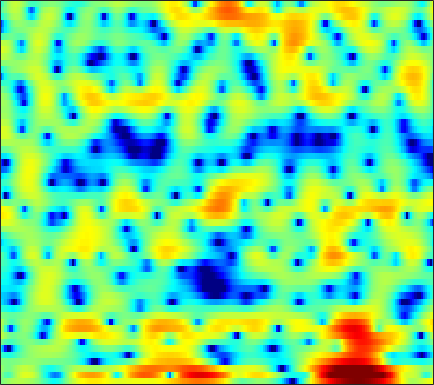

The file beside this chart, header and first rows:
-0.27812, 0.12801, 0.60241, 0.98512, 1.2132, 1.461, 1.667, 1.7978, 1.9056, 1.9113, 1.8876, 1.8131, 1.6633, 1.4536, 1.2346, 0.87118, 0.41456, 0.034995, -0.56675, -1.2652, -2.0734, -2.7195, -3.5398, -4.2885
0.4515, -0.5687, -1.763, -2.271, -1.989, -0.9826, 0.3107, 1.218, 2.227, 2.999, 3.495, 3.692, 3.725, 3.514, 3.197, 2.559, 1.673, 0.8206, -0.521, -2.067, -3.822, -5.179, -6.986, -8.61
0.9547, 0.386, -0.1972, -0.4152, -0.3308, 0.08235, 0.6866, 1.162, 1.733, 2.199, 2.499, 2.601, 2.553, 2.306, 1.999, 1.402, 0.6017, -0.1235, -1.193, -2.335, -3.381, -4.006, -4.474, -4.482
0.03683, -0.1068, -0.2476, -0.3218, -0.328, -0.277, -0.1574, -0.0437, 0.129, 0.3084, 0.4746, 0.5717, 0.6584, 0.6954, 0.6861, 0.6393, 0.5348, 0.4344, 0.289, 0.1284, -0.02354, -0.1296, -0.2501, -0.3386
-2.643, -3.145, -3.668, -3.944, -3.937, -3.658, -3.143, -2.668, -1.994, -1.346, -0.7545, -0.3571, 0.1064, 0.4915, 0.7268, 0.9842, 1.176, 1.288, 1.393, 1.462, 1.491, 1.494, 1.468, 1.418
-5.886, -8.536, -14.21, -33.22, -18.99, -11.21, -7.369, -5.454, -3.546, -2.164, -1.127, -0.5188, 0.1158, 0.5889, 0.8605, 1.151, 1.359, 1.478, 1.618, 1.744, 1.87, 1.959, 2.069, 2.151
-0.02329, -0.8483, -1.803, -2.376, -2.526, -2.372, -1.951, -1.561, -1.028, -0.5683, -0.2046, -0.03033, 0.05966, 0.007945, -0.1291, -0.428, -0.7877, -1.052, -1.283, -1.319, -1.073, -0.7197, -0.1001, 0.5739
2.737, 1.884, 0.818, -0.05263, -0.522, -0.8322, -0.8041, -0.6255, -0.2982, -0.01956, 0.1192, 0.07695, -0.207, -0.829, -1.57, -2.958, -4.989, -7.112, -11.36, -17.39, -14.08, -9.673, -5.675, -2.849
2.222, 0.3822, -2.896, -7.881, -13.46, -12.74, -6.819, -4.126, -1.829, -0.4097, 0.3979, 0.6458, 0.5801, 0.1091, -0.5348, -1.748, -3.336, -4.706, -6.535, -7.872, -8.265, -7.793, -6.298, -4.104
2.143, 1.138, -0.2505, -1.463, -2.051, -2.233, -1.771, -1.19, -0.3988, 0.2869, 0.7293, 0.9057, 0.8839, 0.582, 0.1638, -0.6656, -1.831, -2.958, -4.907, -7.648, -11.69, -15.59, -13.87, -8.124
0.1853, -0.199, -0.6753, -1.065, -1.274, -1.395, -1.345, -1.199, -0.9126, -0.5631, -0.2152, 0.003159, 0.2208, 0.3154, 0.2985, 0.1329, -0.1581, -0.4587, -0.9021, -1.334, -1.62, -1.681, -1.475, -0.9622
-3.084, -3.425, -3.984, -4.569, -4.972, -5.314, -5.284, -4.958, -4.185, -3.19, -2.172, -1.428, -0.5486, 0.179, 0.6278, 1.106, 1.448, 1.626, 1.787, 1.88, 1.929, 1.954, 1.965, 1.955
-6.206, -6.694, -7.845, -9.758, -11.95, -16.71, -22.28, -17.24, -11.21, -7.397, -4.684, -3.104, -1.41, -0.07133, 0.7466, 1.631, 2.318, 2.716, 3.115, 3.363, 3.466, 3.461, 3.336, 3.075
-6.926, -7.021, -7.455, -8.191, -8.828, -9.566, -9.64, -9.055, -7.611, -5.854, -4.105, -2.892, -1.442, -0.1791, 0.6513, 1.596, 2.368, 2.834, 3.3, 3.601, 3.727, 3.709, 3.517, 3.131
-5.709, -5.656, -5.707, -5.851, -5.965, -6.044, -5.971, -5.78, -5.313, -4.594, -3.674, -2.891, -1.792, -0.6859, 0.1107, 1.081, 1.913, 2.442, 2.994, 3.374, 3.575, 3.594, 3.449, 3.103
-4.4, -4.512, -4.805, -5.238, -5.668, -6.341, -7.072, -7.574, -7.946, -7.694, -6.715, -5.622, -3.962, -2.322, -1.197, 0.1405, 1.257, 1.949, 2.684, 3.204, 3.517, 3.623, 3.603, 3.393
-3.555, -3.763, -4.25, -5.013, -5.809, -7.287, -9.464, -11.92, -17.77, -37.03, -15.43, -10.61, -6.538, -3.73, -2.108, -0.4008, 0.918, 1.691, 2.491, 3.055, 3.414, 3.566, 3.618, 3.509
-2.839, -2.999, -3.391, -3.966, -4.506, -5.307, -6.157, -6.754, -7.265, -7.135, -6.155, -5.05, -3.382, -1.798, -0.7515, 0.4201, 1.323, 1.844, 2.347, 2.671, 2.858, 2.93, 2.942, 2.876
-1.868, -2.19, -2.776, -3.469, -3.962, -4.444, -4.569, -4.353, -3.734, -2.825, -1.781, -0.9679, 0.04176, 0.9148, 1.445, 1.944, 2.184, 2.185, 1.986, 1.61, 1.2, 0.9773, 0.9044, 1.093
-1.364, -2.047, -3.394, -5.443, -7.618, -11.33, -12.12, -9.087, -5.125, -2.245, -0.1424, 1.065, 2.257, 3.039, 3.359, 3.425, 3.05, 2.435, 1.057, -1.163, -4.558, -7.829, -8.553, -4.412
-3.993, -4.095, -4.584, -5.525, -6.476, -7.594, -7.449, -6.198, -3.928, -1.804, -0.1021, 0.8839, 1.853, 2.445, 2.651, 2.609, 2.185, 1.611, 0.4816, -1.064, -2.832, -3.896, -4.086, -2.751
-6.865, -5.633, -4.529, -3.835, -3.433, -2.953, -2.415, -1.917, -1.179, -0.429, 0.2737, 0.717, 1.163, 1.435, 1.515, 1.457, 1.224, 0.9443, 0.4897, 0.01095, -0.4082, -0.6207, -0.6716, -0.4698
-4.019, -3.142, -2.179, -1.43, -0.9753, -0.4724, -0.04231, 0.2382, 0.569, 0.854, 1.083, 1.214, 1.319, 1.324, 1.259, 1.087, 0.8194, 0.5698, 0.1785, -0.2329, -0.6152, -0.8517, -1.06, -1.125
0.4937, 0.7783, 1.115, 1.396, 1.547, 1.684, 1.751, 1.754, 1.726, 1.672, 1.587, 1.51, 1.385, 1.212, 1.039, 0.7215, 0.2884, -0.117, -0.7739, -1.553, -2.39, -3, -3.72, -4.182
3.727, 3.756, 3.719, 3.58, 3.409, 3.083, 2.647, 2.268, 1.731, 1.206, 0.7805, 0.5545, 0.3705, 0.2869, 0.2181, 0.006513, -0.4136, -0.9363, -1.946, -3.398, -5.386, -7.264, -10.17, -12.39
5.715, 5.574, 5.268, 4.806, 4.354, 3.561, 2.508, 1.524, -0.1093, -2.008, -3.679, -4.173, -3.512, -2.211, -1.343, -0.573, -0.3459, -0.5419, -1.311, -2.714, -4.875, -7.08, -10.93, -14.49
5.328, 4.987, 4.49, 3.961, 3.497, 2.731, 1.667, 0.5403, -1.62, -4.994, -10.3, -12.67, -7.57, -3.507, -1.589, 0.004405, 0.7973, 1, 0.813, 0.2009, -0.7317, -1.574, -2.731, -3.76
1.031, 0.159, -0.6651, -0.8741, -0.6945, -0.2881, 0.0003506, 0.0553, -0.08999, -0.3627, -0.5588, -0.4839, -0.02679, 0.6528, 1.178, 1.728, 2.031, 2.073, 1.909, 1.52, 0.9711, 0.4876, -0.1718, -0.8323
-5.301, -9.184, -19.19, -13.03, -7.852, -3.98, -1.639, -0.4218, 0.7298, 1.513, 2.071, 2.396, 2.732, 2.958, 3.046, 3.03, 2.842, 2.58, 2.087, 1.441, 0.6954, 0.1017, -0.6563, -1.338
-3.795, -4.779, -5.481, -4.962, -3.918, -2.2, -0.5689, 0.4952, 1.652, 2.545, 3.204, 3.543, 3.803, 3.863, 3.757, 3.417, 2.831, 2.223, 1.182, -0.1194, -1.64, -2.853, -4.423, -5.559
-3.194, -3.063, -2.684, -2.051, -1.415, -0.4322, 0.6206, 1.387, 2.323, 3.112, 3.705, 4.01, 4.215, 4.165, 3.954, 3.414, 2.553, 1.667, 0.105, -1.98, -4.775, -7.568, -12.91, -21.39
-6.155, -5.505, -4.555, -3.449, -2.514, -1.2, 0.1125, 1.033, 2.145, 3.061, 3.755, 4.121, 4.387, 4.377, 4.189, 3.678, 2.856, 2.023, 0.5964, -1.225, -3.471, -5.388, -8.073, -10.17
-11.09, -11, -10.41, -8.629, -6.717, -4.114, -1.807, -0.3422, 1.278, 2.534, 3.463, 3.955, 4.354, 4.479, 4.396, 4.06, 3.462, 2.855, 1.84, 0.6126, -0.787, -1.907, -3.433, -4.967
-12.96, -15.98, -22.55, -15.42, -10.33, -5.896, -2.836, -1.082, 0.739, 2.088, 3.067, 3.585, 4.029, 4.218, 4.197, 3.979, 3.56, 3.117, 2.385, 1.506, 0.5045, -0.3238, -1.517, -2.828
-5.992, -6.173, -5.993, -5.14, -4.144, -2.608, -1.102, -0.0838, 1.059, 1.971, 2.646, 3.009, 3.31, 3.401, 3.346, 3.113, 2.722, 2.337, 1.721, 1.013, 0.245, -0.3579, -1.186, -2.021
-1.353, -1.255, -1.02, -0.6544, -0.3271, 0.1737, 0.6964, 1.073, 1.525, 1.903, 2.182, 2.32, 2.391, 2.318, 2.163, 1.812, 1.287, 0.7981, 0.03904, -0.7713, -1.531, -2.003, -2.444, -2.688
1.476, 1.601, 1.71, 1.754, 1.755, 1.707, 1.619, 1.535, 1.446, 1.382, 1.368, 1.369, 1.355, 1.266, 1.091, 0.6648, -0.05678, -0.8296, -2.199, -3.928, -5.788, -6.804, -6.87, -5.66
3.281, 3.377, 3.302, 3.003, 2.646, 1.978, 1.119, 0.3954, -0.5577, -1.245, -1.414, -1.196, -0.6573, -0.1416, 0.09036, 0.07426, -0.3898, -1.114, -2.707, -5.351, -9.86, -15.32, -14.18, -7.855
3.556, 3.574, 3.325, 2.748, 2.054, 0.7398, -1.157, -3.128, -6.946, -12.71, -13.06, -8.771, -4.832, -2.442, -1.274, -0.3346, 0.04713, 0.02827, -0.3392, -0.9811, -1.641, -1.948, -1.857, -1.222
2.432, 2.419, 2.156, 1.587, 0.9263, -0.2696, -1.85, -3.306, -5.458, -7.224, -7.392, -6.347, -4.457, -2.707, -1.624, -0.5099, 0.2675, 0.6642, 0.9831, 1.145, 1.203, 1.211, 1.216, 1.236
1.265, 1.331, 1.181, 0.7576, 0.2953, -0.5085, -1.449, -2.162, -3.014, -3.569, -3.709, -3.496, -2.877, -2.025, -1.307, -0.3655, 0.485, 1.016, 1.579, 1.958, 2.152, 2.188, 2.099, 1.832
0.8139, 0.9876, 0.8997, 0.4945, 0.01058, -0.8424, -1.889, -2.744, -3.874, -4.825, -5.26, -5.135, -4.326, -3.046, -1.971, -0.5732, 0.6614, 1.443, 2.262, 2.799, 3.067, 3.09, 2.878, 2.379
1.233, 1.307, 1.065, 0.4575, -0.2504, -1.508, -3.149, -4.709, -7.302, -10.95, -15.74, -16.03, -10.61, -6.153, -3.678, -1.099, 0.8383, 1.974, 3.089, 3.811, 4.159, 4.17, 3.848, 3.15
1.194, 0.962, 0.3953, -0.5162, -1.439, -3.015, -4.965, -6.609, -9.012, -11.27, -12.52, -12.02, -9.303, -5.949, -3.672, -1.103, 0.9306, 2.11, 3.281, 4.039, 4.395, 4.412, 4.115, 3.429
-0.2441, -0.6162, -1.278, -2.218, -3.195, -4.962, -7.442, -9.934, -14.26, -17.24, -14.03, -10.89, -7.399, -4.497, -2.646, -0.5726, 1.073, 2.037, 2.994, 3.584, 3.837, 3.833, 3.593, 3.096
-3.335, -3.227, -3.056, -3.138, -3.476, -4.392, -5.899, -7.399, -9.629, -10.6, -8.872, -6.82, -4.183, -1.99, -0.6227, 0.8573, 1.975, 2.596, 3.141, 3.378, 3.345, 3.156, 2.718, 2.162
-10.88, -7.16, -4.357, -2.849, -2.222, -1.843, -1.794, -1.844, -1.877, -1.664, -1.134, -0.5433, 0.3718, 1.304, 1.944, 2.641, 3.127, 3.328, 3.352, 3.091, 2.526, 1.895, 0.8014, -0.5175
-4.144, -3.292, -2.069, -1.082, -0.5274, 0.0008082, 0.361, 0.5605, 0.8198, 1.099, 1.437, 1.737, 2.156, 2.555, 2.807, 3.041, 3.102, 3.005, 2.646, 1.979, 0.9348, -0.1416, -2.062, -4.823
0.4347, 0.3941, 0.4576, 0.5619, 0.6402, 0.7018, 0.7373, 0.7602, 0.8342, 0.9617, 1.18, 1.385, 1.695, 1.996, 2.172, 2.311, 2.278, 2.112, 1.674, 0.9537, -0.07827, -1.059, -2.673, -4.589
2.446, 2.216, 1.901, 1.544, 1.226, 0.748, 0.2095, -0.1853, -0.6119, -0.7835, -0.6147, -0.2826, 0.3303, 0.9868, 1.416, 1.827, 2.008, 1.968, 1.671, 1.093, 0.2411, -0.5654, -1.81, -3.138
3.531, 3.273, 2.823, 2.208, 1.593, 0.513, -0.962, -2.383, -4.642, -6.453, -5.954, -4.239, -1.83, 0.09458, 1.189, 2.196, 2.764, 2.929, 2.812, 2.329, 1.478, 0.5935, -0.9151, -2.822
2.4, 2.314, 2.091, 1.675, 1.18, 0.161, -1.411, -3.128, -6.41, -10.45, -9.205, -5.811, -2.229, 0.1942, 1.486, 2.688, 3.396, 3.652, 3.648, 3.254, 2.467, 1.597, -0.02046, -2.295
-2.343, -1.945, -1.379, -0.9354, -0.7488, -0.7443, -0.9954, -1.28, -1.691, -1.853, -1.553, -1.015, -0.0807, 0.8901, 1.534, 2.247, 2.736, 2.938, 2.994, 2.784, 2.299, 1.745, 0.7782, -0.4173
-10.46, -8.233, -5.584, -3.594, -2.508, -1.469, -0.8181, -0.5086, -0.2456, -0.05476, 0.1338, 0.2991, 0.5616, 0.8831, 1.15, 1.508, 1.847, 2.059, 2.246, 2.296, 2.169, 1.954, 1.526, 0.9565
-12.67, -9.285, -5.823, -3.368, -2.013, -0.7108, 0.1317, 0.4958, 0.7254, 0.691, 0.4658, 0.2082, -0.1409, -0.3698, -0.3598, -0.0839, 0.4486, 0.9369, 1.556, 2.04, 2.339, 2.43, 2.344, 2.041
-4.147, -3.206, -1.804, -0.4943, 0.3576, 1.195, 1.695, 1.836, 1.673, 1.076, -0.009434, -1.174, -3.218, -5.557, -6.625, -5.615, -3.221, -1.546, 0.2122, 1.458, 2.277, 2.646, 2.846, 2.738
-1.851, -1.067, -0.004334, 0.9729, 1.569, 2.154, 2.423, 2.407, 2.024, 1.187, -0.2104, -1.732, -4.651, -8.818, -11.58, -9.264, -5.277, -3.116, -1.067, 0.3352, 1.258, 1.693, 2.02, 2.063
-3.336, -1.919, -0.3127, 0.9386, 1.638, 2.296, 2.623, 2.642, 2.399, 1.845, 1.023, 0.2567, -0.8671, -1.886, -2.41, -2.609, -2.346, -1.982, -1.414, -0.8965, -0.4437, -0.1607, 0.1201, 0.2646
